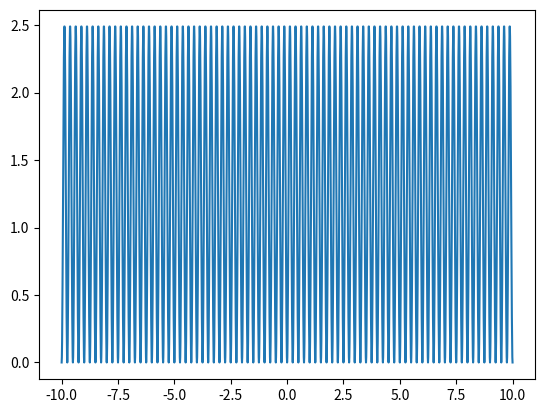
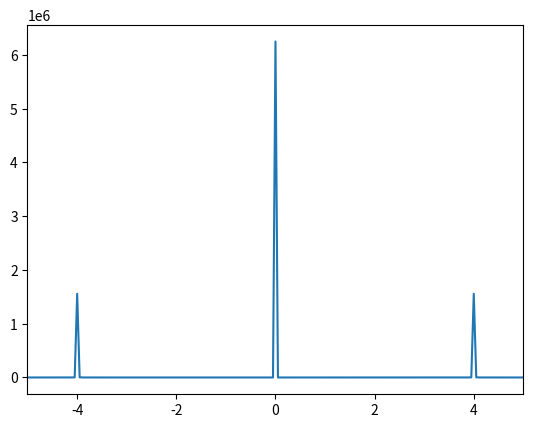

Generate these figures, in order, with matplotlib:
import numpy as np
import matplotlib.pyplot as plt
#from scipy.fft import fft, ifft
from numpy.fft import fft,ifftshift,fftshift,fftfreq

amplitude = 10
sampling = 0.01                       #Sampling rate or step size
f0=1
f=f0
t=np.arange(-10,10+sampling,sampling)   #Time array defined in steps of "sampling"
print(t)        
ft = np.cos(2*np.pi*f*t)**2
y=ft*amplitude*(np.sin(2*np.pi*f*t))**2              #Define function to Fourier Transform
print(y)

plt.figure(1)
plt.plot(t,y)                         #Plot (r,t) of Function y

#Fourier Transform
print(t.shape[-1])
yft = fftshift(fft(ifftshift(y)))                           
freq = fftshift(fftfreq(t.shape[-1],d = sampling ))         #Returns frequency bins using using window length(n) and 
                                                            #sample spacing (d).

spectrum = np.abs(yft)**2

plt.figure(2)
plt.xlim(-5,5)
plt.plot(freq,spectrum)